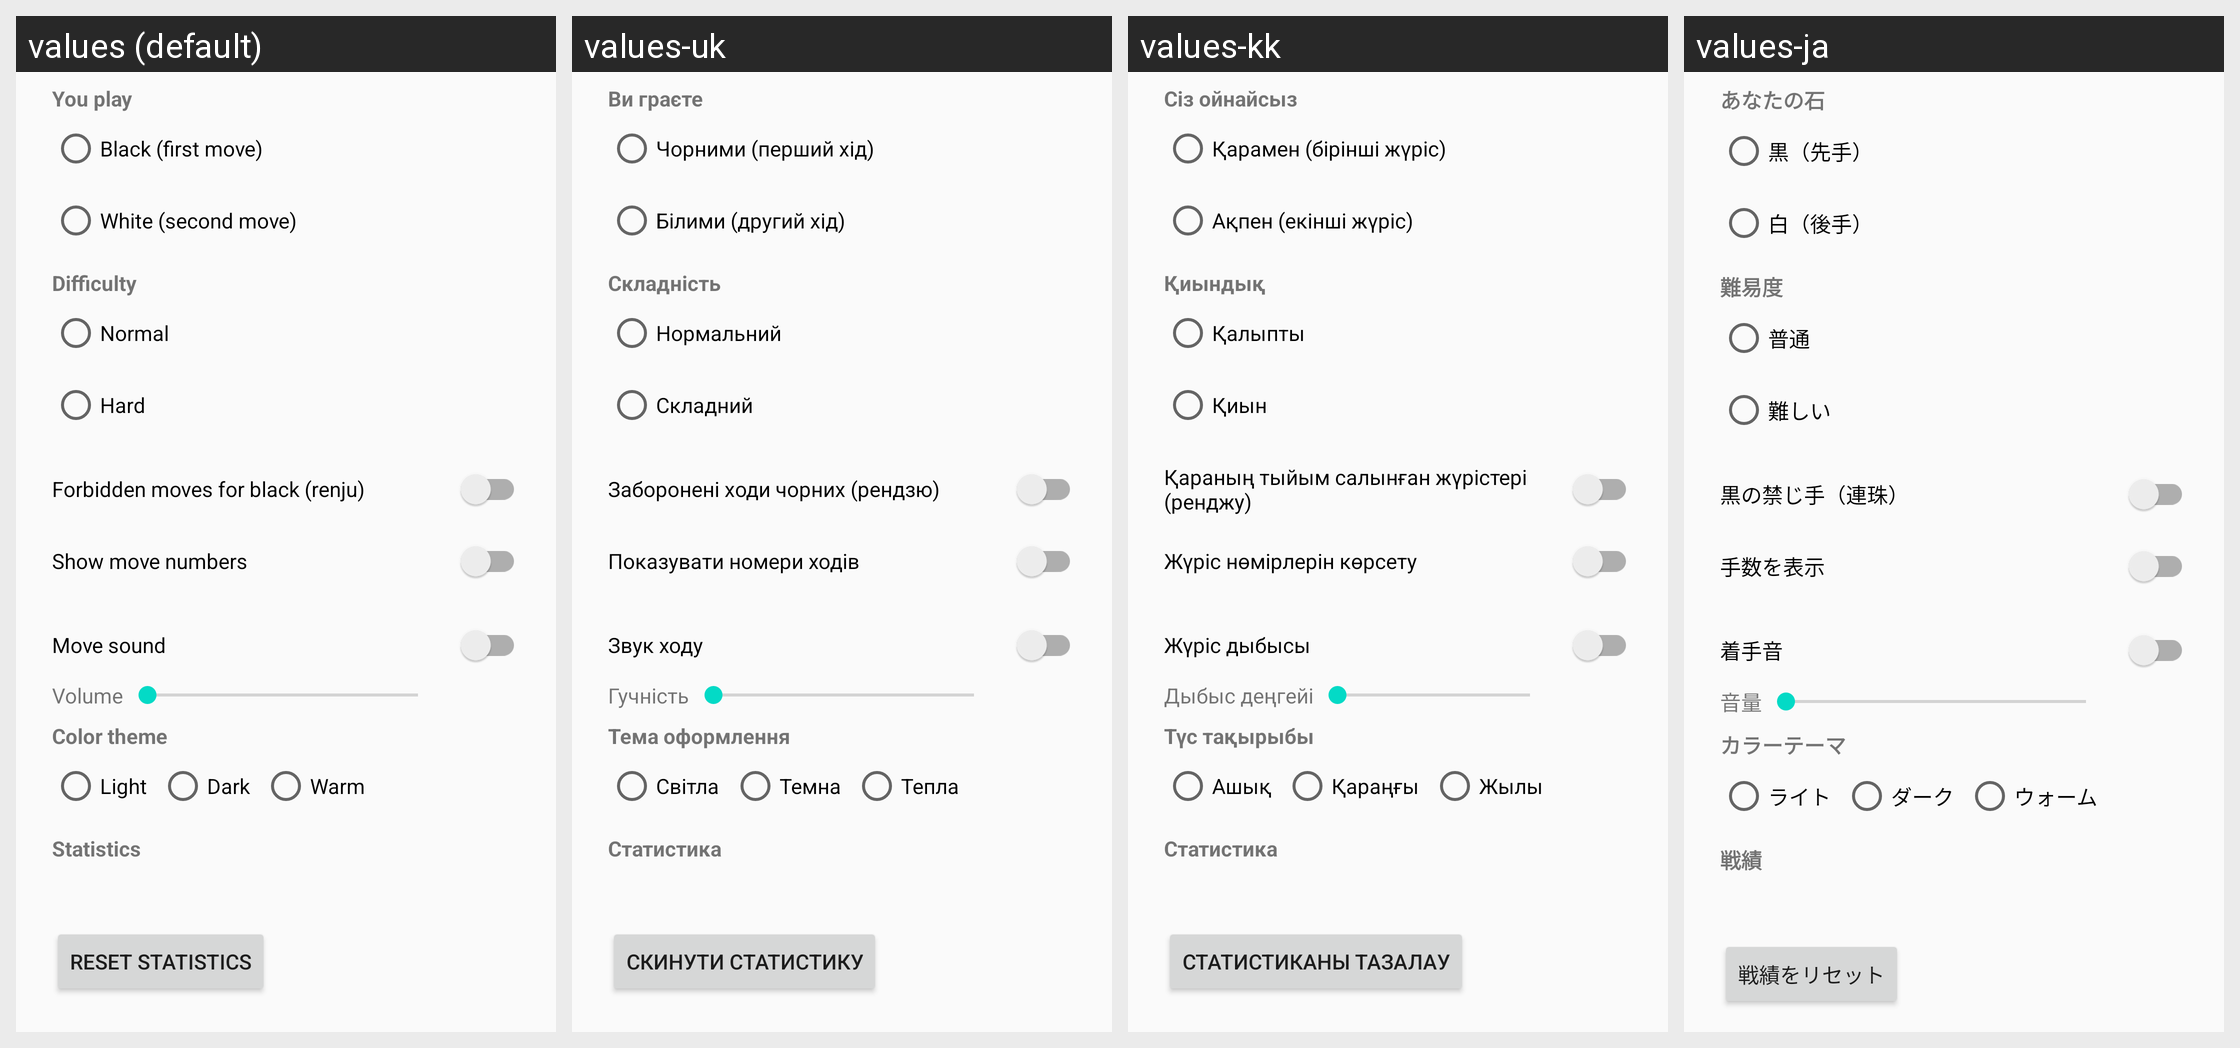

This grid shows one Android layout under several languages. Give, for every string resource on the screen, its name, the default text and each shown locale's text.
Android screen res/layout/dialog_settings.xml rendered under 4 locales, left to right: values (default), values-uk, values-kk, values-ja. Device: Nexus 5 (rendered at 1080×1920; each locale shown at half size, 540×960, under a caption strip naming it); theme Theme.Gomoku.
Other locales in the repository, not shown: values-be, values-de, values-es, values-fi, values-hi, values-ru, values-zh.
Strings drawn on this screen, with the default value and each locale's value (text and hints the layout hard-codes, and strings that could not be matched under every locale, appear in the picture but are not listed):

play_as
  values: You play
  values-uk: Ви граєте
  values-kk: Сіз ойнайсыз
  values-ja: あなたの石

play_black
  values: Black (first move)
  values-uk: Чорними (перший хід)
  values-kk: Қарамен (бірінші жүріс)
  values-ja: 黒（先手）

play_white
  values: White (second move)
  values-uk: Білими (другий хід)
  values-kk: Ақпен (екінші жүріс)
  values-ja: 白（後手）

difficulty
  values: Difficulty
  values-uk: Складність
  values-kk: Қиындық
  values-ja: 難易度

level_normal
  values: Normal
  values-uk: Нормальний
  values-kk: Қалыпты
  values-ja: 普通

level_strong
  values: Hard
  values-uk: Складний
  values-kk: Қиын
  values-ja: 難しい

forbidden_moves
  values: Forbidden moves for black (renju)
  values-uk: Заборонені ходи чорних (рендзю)
  values-kk: Қараның тыйым салынған жүрістері (ренджу)
  values-ja: 黒の禁じ手（連珠）

show_numbers
  values: Show move numbers
  values-uk: Показувати номери ходів
  values-kk: Жүріс нөмірлерін көрсету
  values-ja: 手数を表示

sound_enabled
  values: Move sound
  values-uk: Звук ходу
  values-kk: Жүріс дыбысы
  values-ja: 着手音

sound_volume
  values: Volume
  values-uk: Гучність
  values-kk: Дыбыс деңгейі
  values-ja: 音量

choose_theme
  values: Color theme
  values-uk: Тема оформлення
  values-kk: Түс тақырыбы
  values-ja: カラーテーマ

theme_light
  values: Light
  values-uk: Світла
  values-kk: Ашық
  values-ja: ライト

theme_dark
  values: Dark
  values-uk: Темна
  values-kk: Қараңғы
  values-ja: ダーク

theme_warm
  values: Warm
  values-uk: Тепла
  values-kk: Жылы
  values-ja: ウォーム

stats_title
  values: Statistics
  values-uk: Статистика
  values-kk: Статистика
  values-ja: 戦績

reset_stats
  values: Reset statistics
  values-uk: Скинути статистику
  values-kk: Статистиканы тазалау
  values-ja: 戦績をリセット
